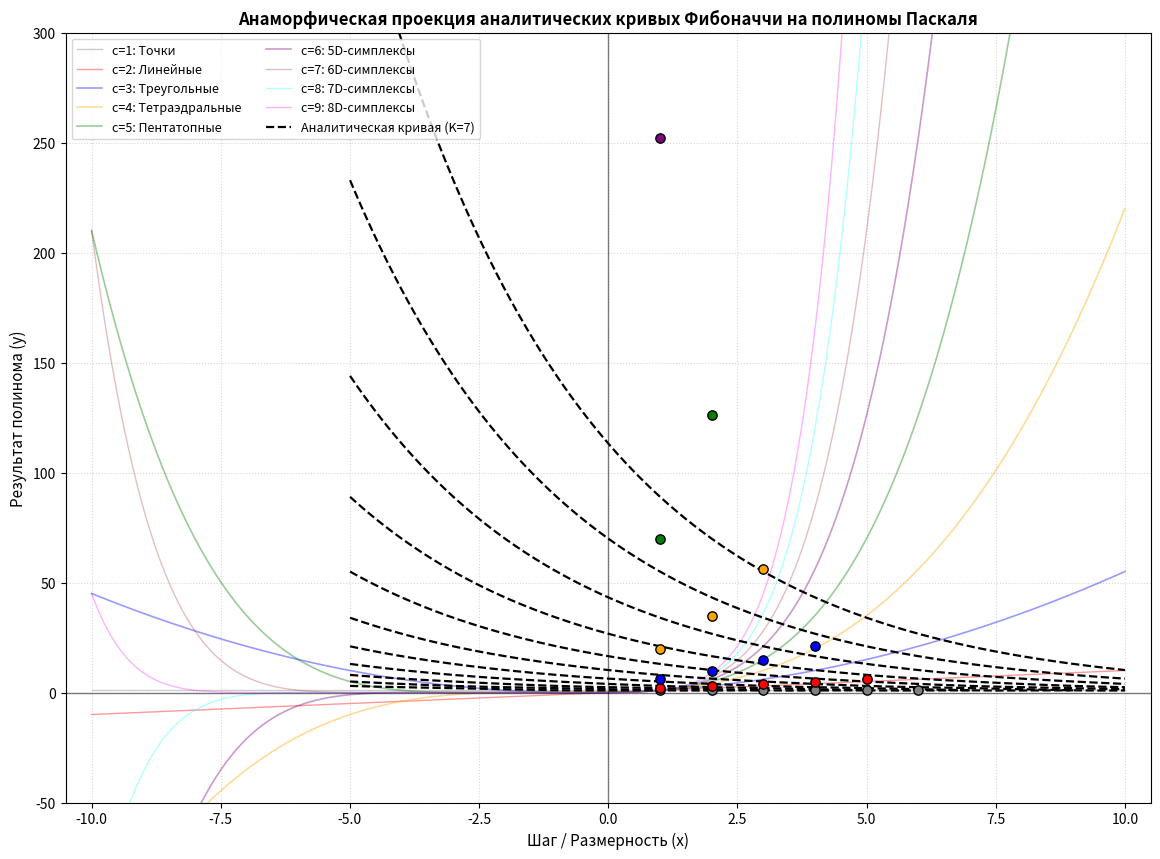

Generate this figure with matplotlib:
import numpy as np
import matplotlib.pyplot as plt

# Константа Золотого Сечения
PHI = (1 + np.sqrt(5)) / 2

# 1. Диапазон для полиномов
x = np.linspace(-10.0, 10.0, 1000)

# 9 полиномов Паскаля из вашей модели
y1 = np.ones_like(x)
y2 = x
y3 = x * (x + 1) / 2
y4 = x * (x + 1) * (x + 2) / 6
y5 = x * (x + 1) * (x + 2) * (x + 3) / 24
y6 = x * (x + 1) * (x + 2) * (x + 3) * (x + 4) / 120
y7 = x * (x + 1) * (x + 2) * (x + 3) * (x + 4) * (x + 5) / 720
y8 = x * (x + 1) * (x + 2) * (x + 3) * (x + 4) * (x + 5) * (x + 6) / 5040
y9 = x * (x + 1) * (x + 2) * (x + 3) * (x + 4) * (x + 5) * (x + 6) * (x + 7) / 40320

# 2. Дискретные узлы
nodes_x1 = [1, 2, 3, 4, 5, 6]; nodes_y1 = [1, 1, 1, 1, 1, 1]
nodes_x2 = [1, 2, 3, 4, 5];    nodes_y2 = [2, 3, 4, 5, 6]
nodes_x3 = [1, 2, 3, 4];       nodes_y3 = [6, 10, 15, 21]
nodes_x4 = [1, 2, 3];          nodes_y4 = [20, 35, 56]
nodes_x5 = [1, 2];             nodes_y5 = [70, 126]
nodes_x6 = [1];                nodes_y6 = [252]

plt.figure(figsize=(14, 10), facecolor='white')

# Отрисовка исходных 9 полиномов
plt.plot(x, y1, color='gray', linewidth=1.0, alpha=0.4, label='c=1: Точки')
plt.plot(x, y2, color='red', linewidth=1.0, alpha=0.4, label='c=2: Линейные')
plt.plot(x, y3, color='blue', linewidth=1.2, alpha=0.4, label='c=3: Треугольные')
plt.plot(x, y4, color='orange', linewidth=1.2, alpha=0.4, label='c=4: Тетраэдральные')
plt.plot(x, y5, color='green', linewidth=1.2, alpha=0.4, label='c=5: Пентатопные')
plt.plot(x, y6, color='purple', linewidth=1.2, alpha=0.4, label='c=6: 5D-симплексы')
plt.plot(x, y7, color='brown', linewidth=1.0, alpha=0.3, label='c=7: 6D-симплексы')
plt.plot(x, y8, color='cyan', linewidth=1.0, alpha=0.3, label='c=8: 7D-симплексы')
plt.plot(x, y9, color='magenta', linewidth=1.0, alpha=0.3, label='c=9: 8D-симплексы')

# 3. ПРЯМОЙ ВЫВОД АНАЛИТИЧЕСКИХ КРИВЫХ ФИБОНАЧЧИ БЕЗ ГАММА-ФУНКЦИИ
# Строим траектории инварианта Бине напрямую в декартовых координатах графика
x_fib = np.linspace(-10.0, 10.0, 2000)

# Константы K, определяющие волновые фронты Фибоначчи
for K in [3, 5, 7, 9, 11, 13, 15, 17, 19, 21, 23]:
    # Аналитическое решение уравнения Бине для плоскости полиномов:
    # Вычисляется непрерывный силовой сдвиг, определяющий высоту y в зависимости от шага x и константы K
    power_arg = (K - x_fib) / 2.0
    
    # Прямая аналитическая функция без комбинаторных факториалов
    y_analytic = (PHI**power_arg - np.cos(np.pi * power_arg) * (PHI**(-power_arg))) / np.sqrt(5)
    
    # Ограничиваем область прорисовки физическим коридором, чтобы линии не уходили в бесконечность
    visible_mask = (x_fib >= -5) & (x_fib <= K - 2)
    
    plt.plot(x_fib[visible_mask], y_analytic[visible_mask], color='black', linestyle='--', linewidth=1.6, zorder=4,
             label=f'Аналитическая кривая (K={K})' if K==7 else "")

# Нанесение дискретных точек пересечений
plt.scatter(nodes_x1, nodes_y1, color='gray', edgecolor='black', s=45, zorder=5)
plt.scatter(nodes_x2, nodes_y2, color='red', edgecolor='black', s=45, zorder=5)
plt.scatter(nodes_x3, nodes_y3, color='blue', edgecolor='black', s=45, zorder=5)
plt.scatter(nodes_x4, nodes_y4, color='orange', edgecolor='black', s=45, zorder=5)
plt.scatter(nodes_x5, nodes_y5, color='green', edgecolor='black', s=45, zorder=5)
plt.scatter(nodes_x6, nodes_y6, color='purple', edgecolor='black', s=45, zorder=5)

plt.axhline(0, color='black', linewidth=1.0, alpha=0.5)
plt.axvline(0, color='black', linewidth=1.0, alpha=0.5)
plt.xlabel('Шаг / Размерность (x)', fontsize=11)
plt.ylabel('Результат полинома (y)', fontsize=11)
plt.title('Анаморфическая проекция аналитических кривых Фибоначчи на полиномы Паскаля', fontsize=12, fontweight='bold')
plt.grid(True, linestyle=':', alpha=0.5)
plt.legend(loc='upper left', fontsize=9, ncol=2)

plt.xlim(-10.5, 10.5)
plt.ylim(-50, 300)  # Скорректированный масштаб отображения

plt.show()
